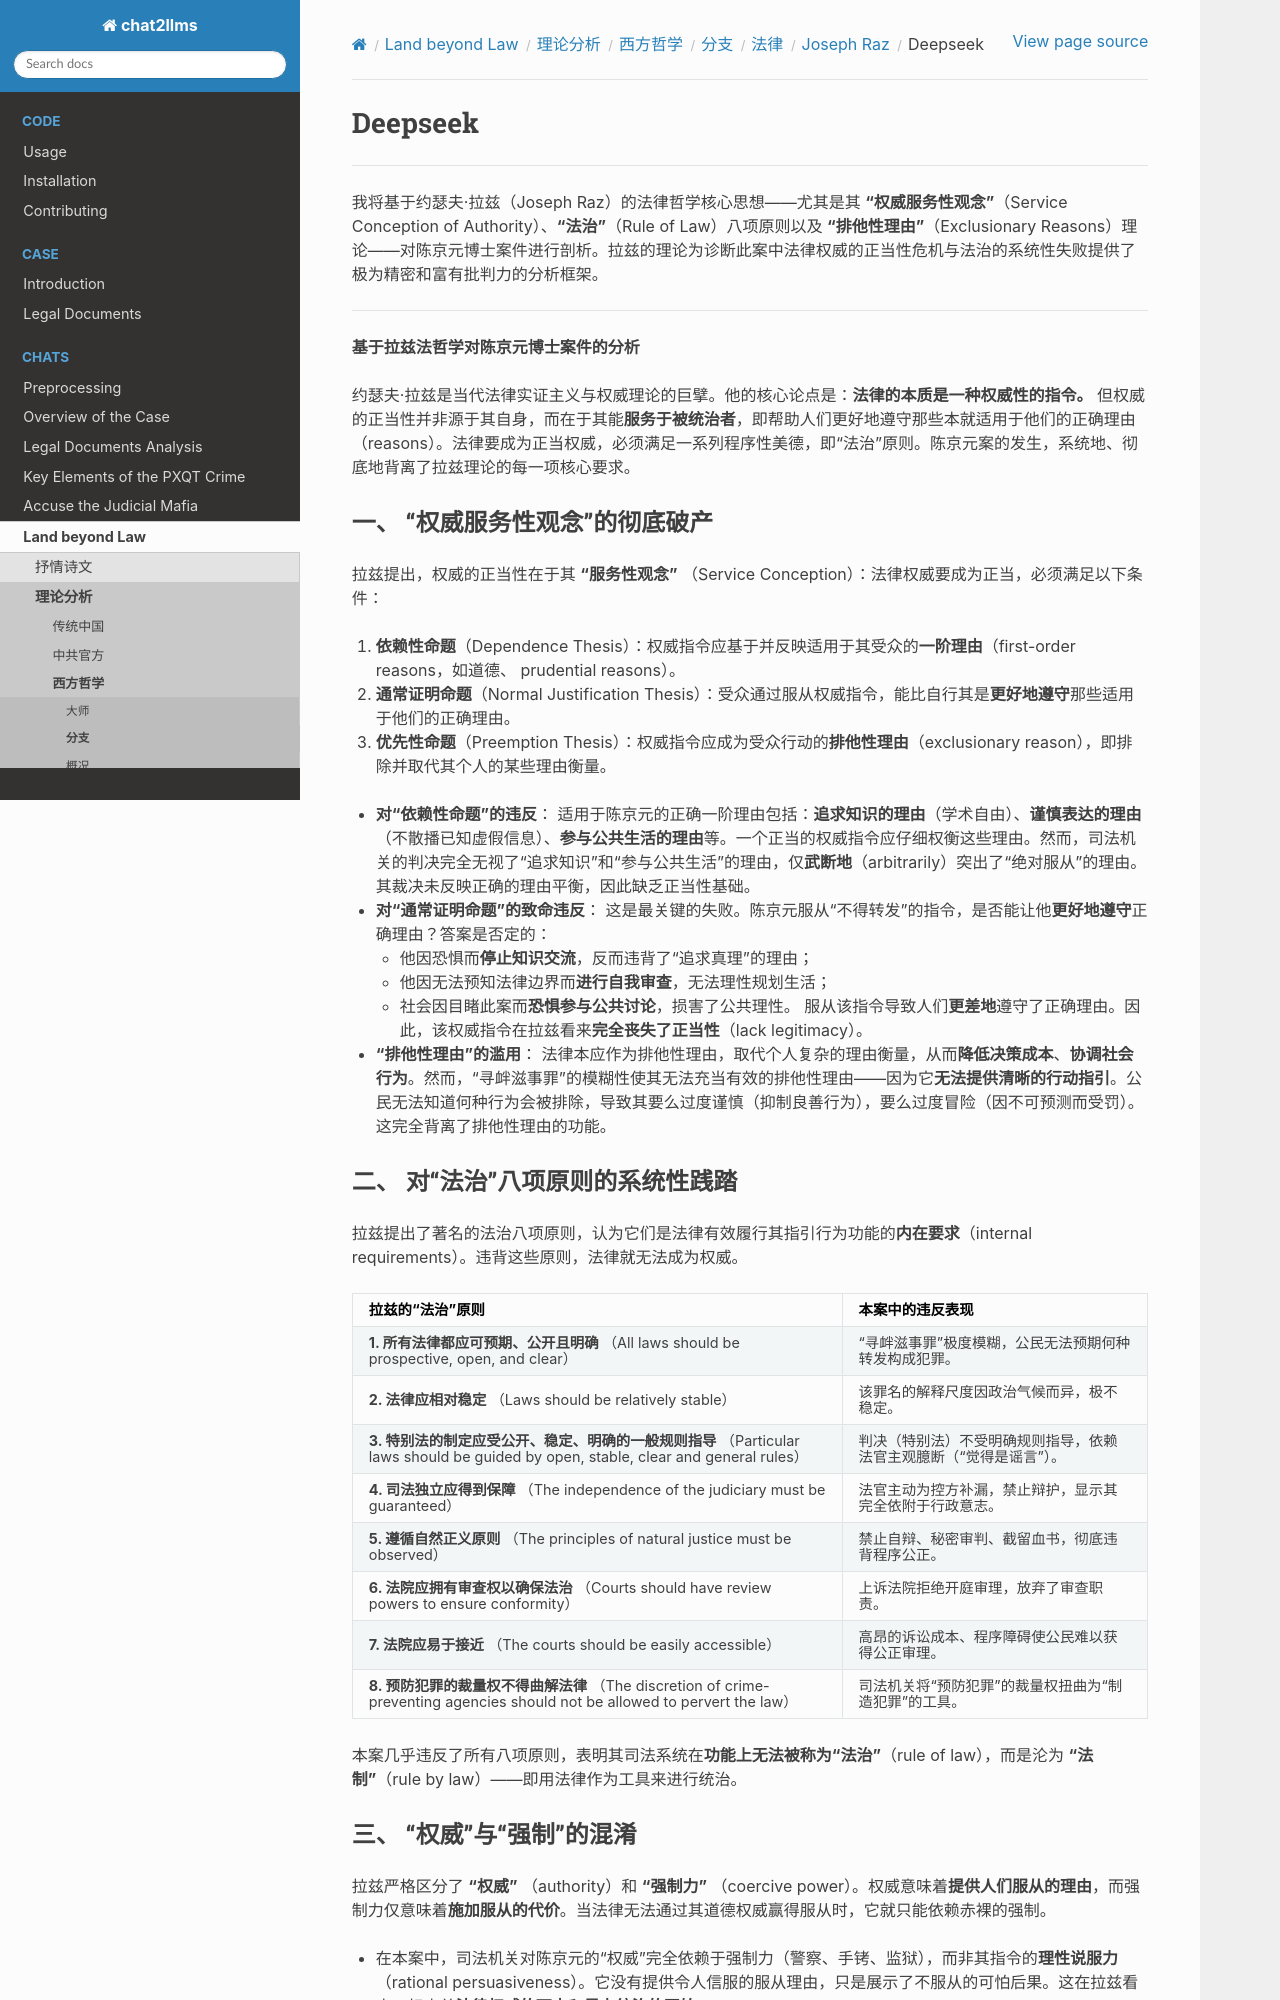

repository: goldollarch/chat2llms · page: chats/outlaw/analyse/foreign/branch/legal/raz/deepseek.html · generator: sphinx

# Deepseek

--------

我将基于约瑟夫·拉兹（Joseph Raz）的法律哲学核心思想——尤其是其 **“权威服务性观念”**（Service Conception of Authority）、**“法治”**（Rule of Law）八项原则以及 **“排他性理由”**（Exclusionary Reasons）理论——对陈京元博士案件进行剖析。拉兹的理论为诊断此案中法律权威的正当性危机与法治的系统性失败提供了极为精密和富有批判力的分析框架。

---

**基于拉兹法哲学对陈京元博士案件的分析**

约瑟夫·拉兹是当代法律实证主义与权威理论的巨擘。他的核心论点是：**法律的本质是一种权威性的指令。** 但权威的正当性并非源于其自身，而在于其能**服务于被统治者**，即帮助人们更好地遵守那些本就适用于他们的正确理由（reasons）。法律要成为正当权威，必须满足一系列程序性美德，即“法治”原则。陈京元案的发生，系统地、彻底地背离了拉兹理论的每一项核心要求。

### **一、 “权威服务性观念”的彻底破产**

拉兹提出，权威的正当性在于其 **“服务性观念”** （Service Conception）：法律权威要成为正当，必须满足以下条件：

1. **依赖性命题**（Dependence Thesis）：权威指令应基于并反映适用于其受众的**一阶理由**（first-order reasons，如道德、 prudential reasons）。
2. **通常证明命题**（Normal Justification Thesis）：受众通过服从权威指令，能比自行其是**更好地遵守**那些适用于他们的正确理由。
3. **优先性命题**（Preemption Thesis）：权威指令应成为受众行动的**排他性理由**（exclusionary reason），即排除并取代其个人的某些理由衡量。

* **对“依赖性命题”的违反**：
  适用于陈京元的正确一阶理由包括：**追求知识的理由**（学术自由）、**谨慎表达的理由**（不散播已知虚假信息）、**参与公共生活的理由**等。一个正当的权威指令应仔细权衡这些理由。然而，司法机关的判决完全无视了“追求知识”和“参与公共生活”的理由，仅**武断地**（arbitrarily）突出了“绝对服从”的理由。其裁决未反映正确的理由平衡，因此缺乏正当性基础。
* **对“通常证明命题”的致命违反**：
  这是最关键的失败。陈京元服从“不得转发”的指令，是否能让他**更好地遵守**正确理由？答案是否定的：

  * 他因恐惧而**停止知识交流**，反而违背了“追求真理”的理由；
  * 他因无法预知法律边界而**进行自我审查**，无法理性规划生活；
  * 社会因目睹此案而**恐惧参与公共讨论**，损害了公共理性。
    服从该指令导致人们**更差地**遵守了正确理由。因此，该权威指令在拉兹看来**完全丧失了正当性**（lack legitimacy）。
* **“排他性理由”的滥用**：
  法律本应作为排他性理由，取代个人复杂的理由衡量，从而**降低决策成本**、**协调社会行为**。然而，“寻衅滋事罪”的模糊性使其无法充当有效的排他性理由——因为它**无法提供清晰的行动指引**。公民无法知道何种行为会被排除，导致其要么过度谨慎（抑制良善行为），要么过度冒险（因不可预测而受罚）。这完全背离了排他性理由的功能。
